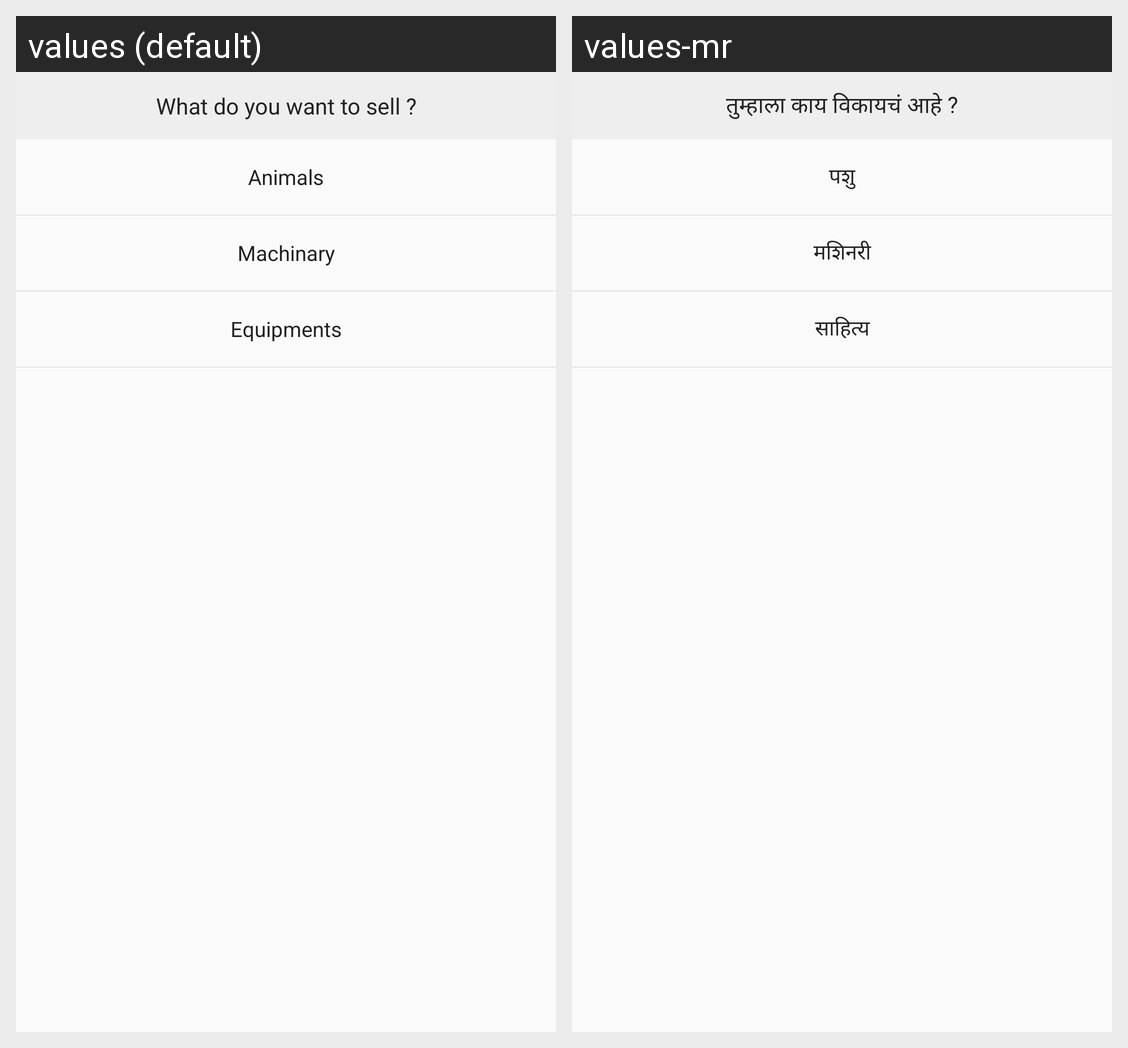

Strings drawn on this Android screen and how each of the app's shown locales translates them:
Android screen res/layout/dialog_select_sale_type.xml rendered under 2 locales, left to right: values (default), values-mr. Device: Nexus 5 (rendered at 1080×1920; each locale shown at half size, 540×960, under a caption strip naming it); theme AppTheme.
Strings drawn on this screen, with the default value and each locale's value (text and hints the layout hard-codes, and strings that could not be matched under every locale, appear in the picture but are not listed):

lbl_what_do_you_want_to_sell
  values: What do you want to sell ?
  values-mr: तुम्हाला काय विकायचं आहे ?

lbl_animals
  values: Animals
  values-mr: पशु

lbl_machinary
  values: Machinary
  values-mr: मशिनरी

lbl_equipments
  values: Equipments
  values-mr: साहित्य
